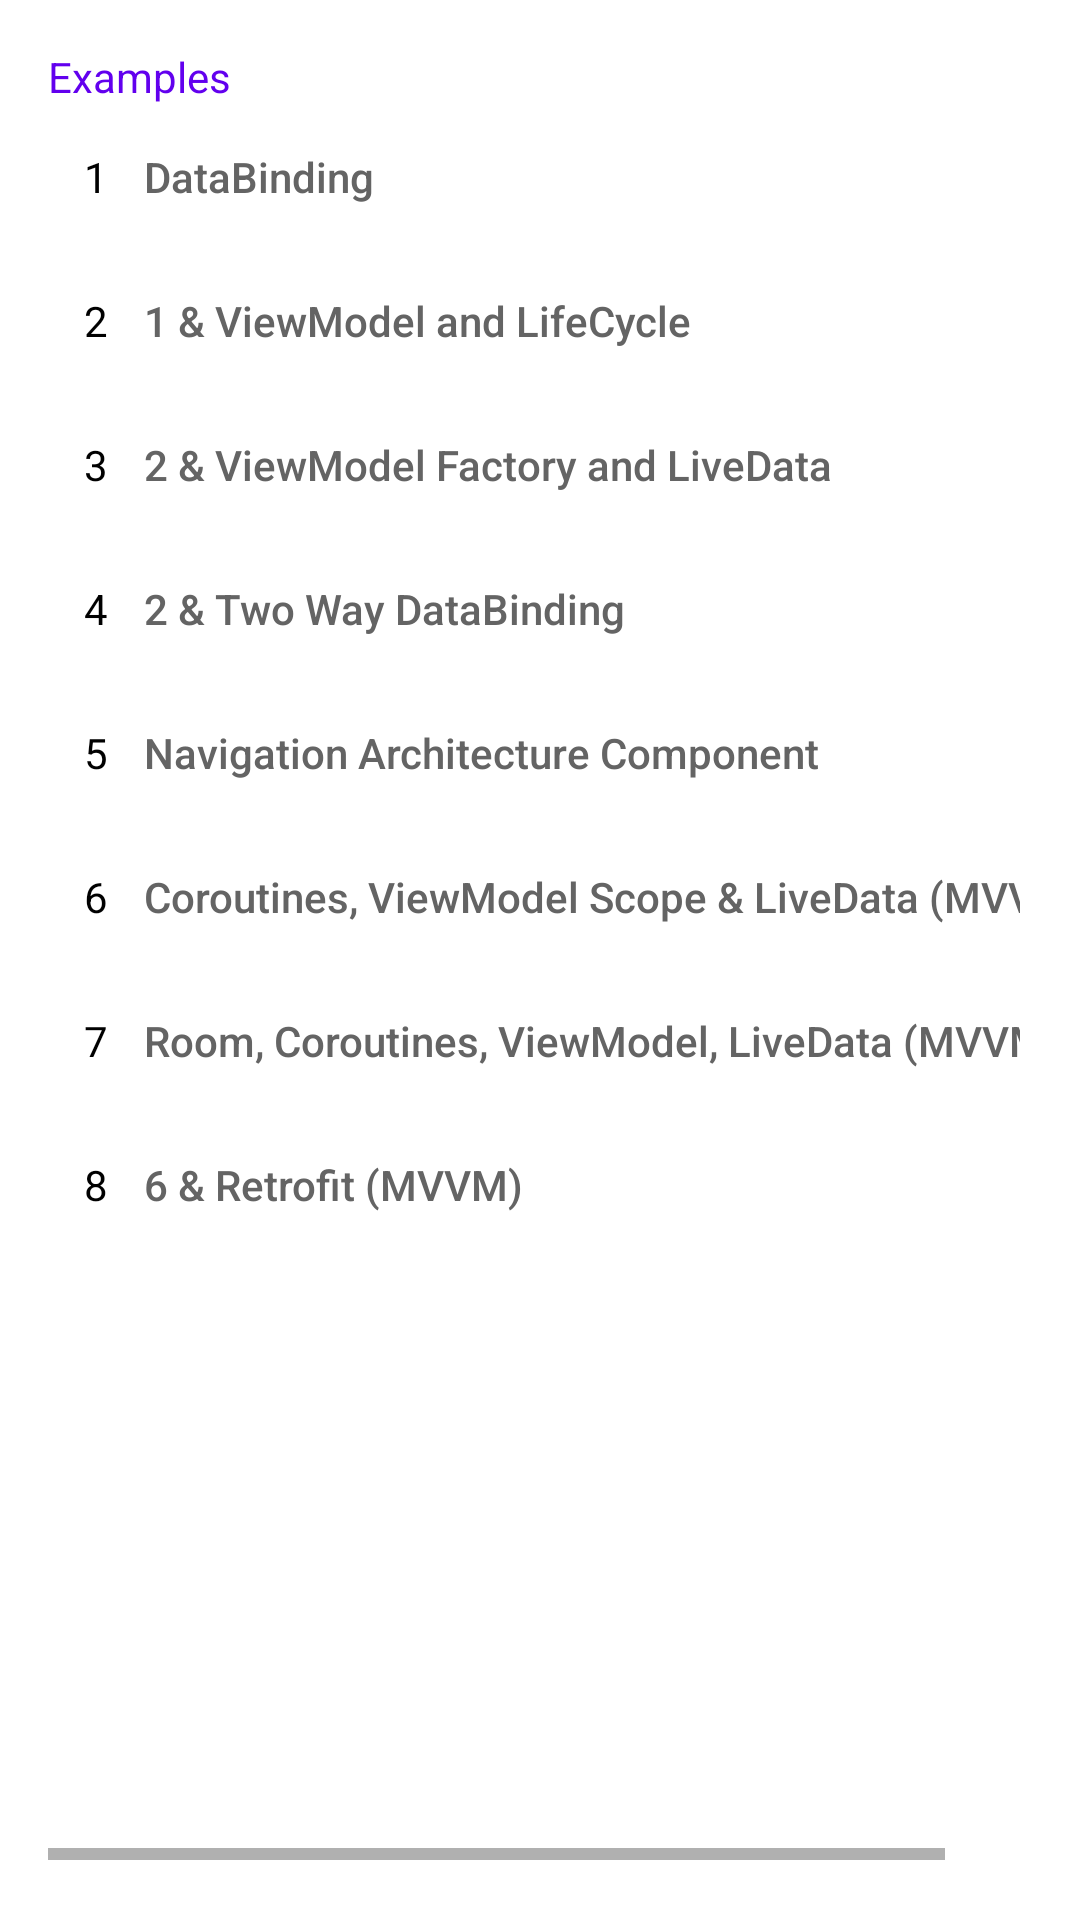

The Android layout XML behind this screen, and the referenced resources:
<!-- AndroidManifest.xml: application theme Theme.SampleDatabinding -->
<!-- res/layout/activity_main.xml -->
<?xml version="1.0" encoding="utf-8"?>
<LinearLayout xmlns:android="http://schemas.android.com/apk/res/android"
    android:layout_width="match_parent"
    android:layout_height="match_parent"
    android:orientation="vertical"
    android:padding="16dp">

    <TextView
        android:layout_width="match_parent"
        android:layout_height="wrap_content"
        android:text="Examples"
        android:textColor="@color/design_default_color_primary"
        android:textSize="14sp" />

    <ScrollView
        android:layout_width="match_parent"
        android:layout_height="match_parent"
        android:fillViewport="true"
        android:scrollbarStyle="outsideInset"
        android:scrollbars="horizontal|vertical">

        <HorizontalScrollView
            android:id="@+id/horizontalView"
            android:layout_width="wrap_content"
            android:layout_height="wrap_content"
            android:scrollbars="horizontal|vertical">

            <TableLayout
                android:layout_width="match_parent"
                android:layout_height="wrap_content">

                <TableRow>

                    <TextView
                        android:layout_width="wrap_content"
                        android:layout_height="wrap_content"
                        android:padding="12dp"
                        android:text="1"
                        android:textColor="@color/black"
                        android:textSize="14sp" />

                    <Button
                        android:layout_width="match_parent"
                        android:layout_height="wrap_content"
                        android:background="?android:attr/selectableItemBackground"
                        android:onClick="onDataBindingClicked"
                        android:text="DataBinding"
                        android:textAlignment="textStart"
                        android:textAllCaps="false"
                        android:textColor="@color/selector" />

                </TableRow>

                <TableRow>

                    <TextView
                        android:layout_width="wrap_content"
                        android:layout_height="wrap_content"
                        android:padding="12dp"
                        android:text="2"
                        android:textColor="@color/black"
                        android:textSize="14sp" />

                    <Button
                        android:layout_width="match_parent"
                        android:layout_height="wrap_content"
                        android:background="?android:attr/selectableItemBackground"
                        android:onClick="onViewModelLifeCycleClicked"
                        android:text="1 &amp; ViewModel and LifeCycle"
                        android:textAlignment="textStart"
                        android:textAllCaps="false"
                        android:textColor="@color/selector" />

                </TableRow>

                <TableRow>

                    <TextView
                        android:layout_width="wrap_content"
                        android:layout_height="wrap_content"
                        android:padding="12dp"
                        android:text="3"
                        android:textColor="@color/black"
                        android:textSize="14sp" />

                    <Button
                        android:layout_width="match_parent"
                        android:layout_height="wrap_content"
                        android:background="?android:attr/selectableItemBackground"
                        android:onClick="onViewModelFactoryLiveDataClicked"
                        android:text="2 &amp; ViewModel Factory and LiveData"
                        android:textAlignment="textStart"
                        android:textAllCaps="false"
                        android:textColor="@color/selector" />

                </TableRow>

                <TableRow>

                    <TextView
                        android:layout_width="wrap_content"
                        android:layout_height="wrap_content"
                        android:padding="12dp"
                        android:text="4"
                        android:textColor="@color/black"
                        android:textSize="14sp" />

                    <Button
                        android:layout_width="match_parent"
                        android:layout_height="wrap_content"
                        android:background="?android:attr/selectableItemBackground"
                        android:onClick="onTwoWayDataBindingClicked"
                        android:text="2 &amp; Two Way DataBinding"
                        android:textAlignment="textStart"
                        android:textAllCaps="false"
                        android:textColor="@color/selector" />

                </TableRow>

                <TableRow>

                    <TextView
                        android:layout_width="wrap_content"
                        android:layout_height="wrap_content"
                        android:padding="12dp"
                        android:text="5"
                        android:textColor="@color/black"
                        android:textSize="14sp" />

                    <Button
                        android:layout_width="match_parent"
                        android:layout_height="wrap_content"
                        android:background="?android:attr/selectableItemBackground"
                        android:onClick="onNavigationComponentClicked"
                        android:text="Navigation Architecture Component"
                        android:textAlignment="textStart"
                        android:textAllCaps="false"
                        android:textColor="@color/selector" />

                </TableRow>

                <TableRow>

                    <TextView
                        android:layout_width="wrap_content"
                        android:layout_height="wrap_content"
                        android:padding="12dp"
                        android:text="6"
                        android:textColor="@color/black"
                        android:textSize="14sp" />

                    <Button
                        android:layout_width="match_parent"
                        android:layout_height="wrap_content"
                        android:background="?android:attr/selectableItemBackground"
                        android:onClick="onCoroutinesVMSClicked"
                        android:text="Coroutines, ViewModel Scope &amp; LiveData (MVVM)"
                        android:textAlignment="textStart"
                        android:textAllCaps="false"
                        android:textColor="@color/selector" />

                </TableRow>

                <TableRow>

                    <TextView
                        android:layout_width="wrap_content"
                        android:layout_height="wrap_content"
                        android:padding="12dp"
                        android:text="7"
                        android:textColor="@color/black"
                        android:textSize="14sp" />

                    <Button
                        android:layout_width="match_parent"
                        android:layout_height="wrap_content"
                        android:background="?android:attr/selectableItemBackground"
                        android:onClick="onRoomClicked"
                        android:text="Room, Coroutines, ViewModel, LiveData (MVVM)"
                        android:textAlignment="textStart"
                        android:textAllCaps="false"
                        android:textColor="@color/selector" />

                </TableRow>

                <TableRow>

                    <TextView
                        android:layout_width="wrap_content"
                        android:layout_height="wrap_content"
                        android:padding="12dp"
                        android:text="8"
                        android:textColor="@color/black"
                        android:textSize="14sp" />

                    <Button
                        android:layout_width="match_parent"
                        android:layout_height="wrap_content"
                        android:background="?android:attr/selectableItemBackground"
                        android:onClick="onRetrofitClicked"
                        android:text="6 &amp; Retrofit (MVVM)"
                        android:textAlignment="textStart"
                        android:textAllCaps="false"
                        android:textColor="@color/selector" />

                </TableRow>

            </TableLayout>

        </HorizontalScrollView>

    </ScrollView>

</LinearLayout>
<!-- resources referenced by this layout -->
<resources>
  <color name="black">#FF000000</color>
  <style name="Theme.SampleDatabinding" parent="Theme.MaterialComponents.DayNight.DarkActionBar">
          
          <item name="colorPrimary">@color/purple_500</item>
          <item name="colorPrimaryVariant">@color/purple_700</item>
          <item name="colorOnPrimary">@color/white</item>
          
          <item name="colorSecondary">@color/teal_200</item>
          <item name="colorSecondaryVariant">@color/teal_700</item>
          <item name="colorOnSecondary">@color/black</item>
          
          <item name="android:statusBarColor" tools:targetApi="l">?attr/colorPrimaryVariant</item>
          
      </style>
  <color name="purple_500">#FF6200EE</color>
  <color name="purple_700">#FF3700B3</color>
  <color name="white">#FFFFFFFF</color>
  <color name="teal_200">#FF03DAC5</color>
  <color name="teal_700">#FF018786</color>
</resources>
